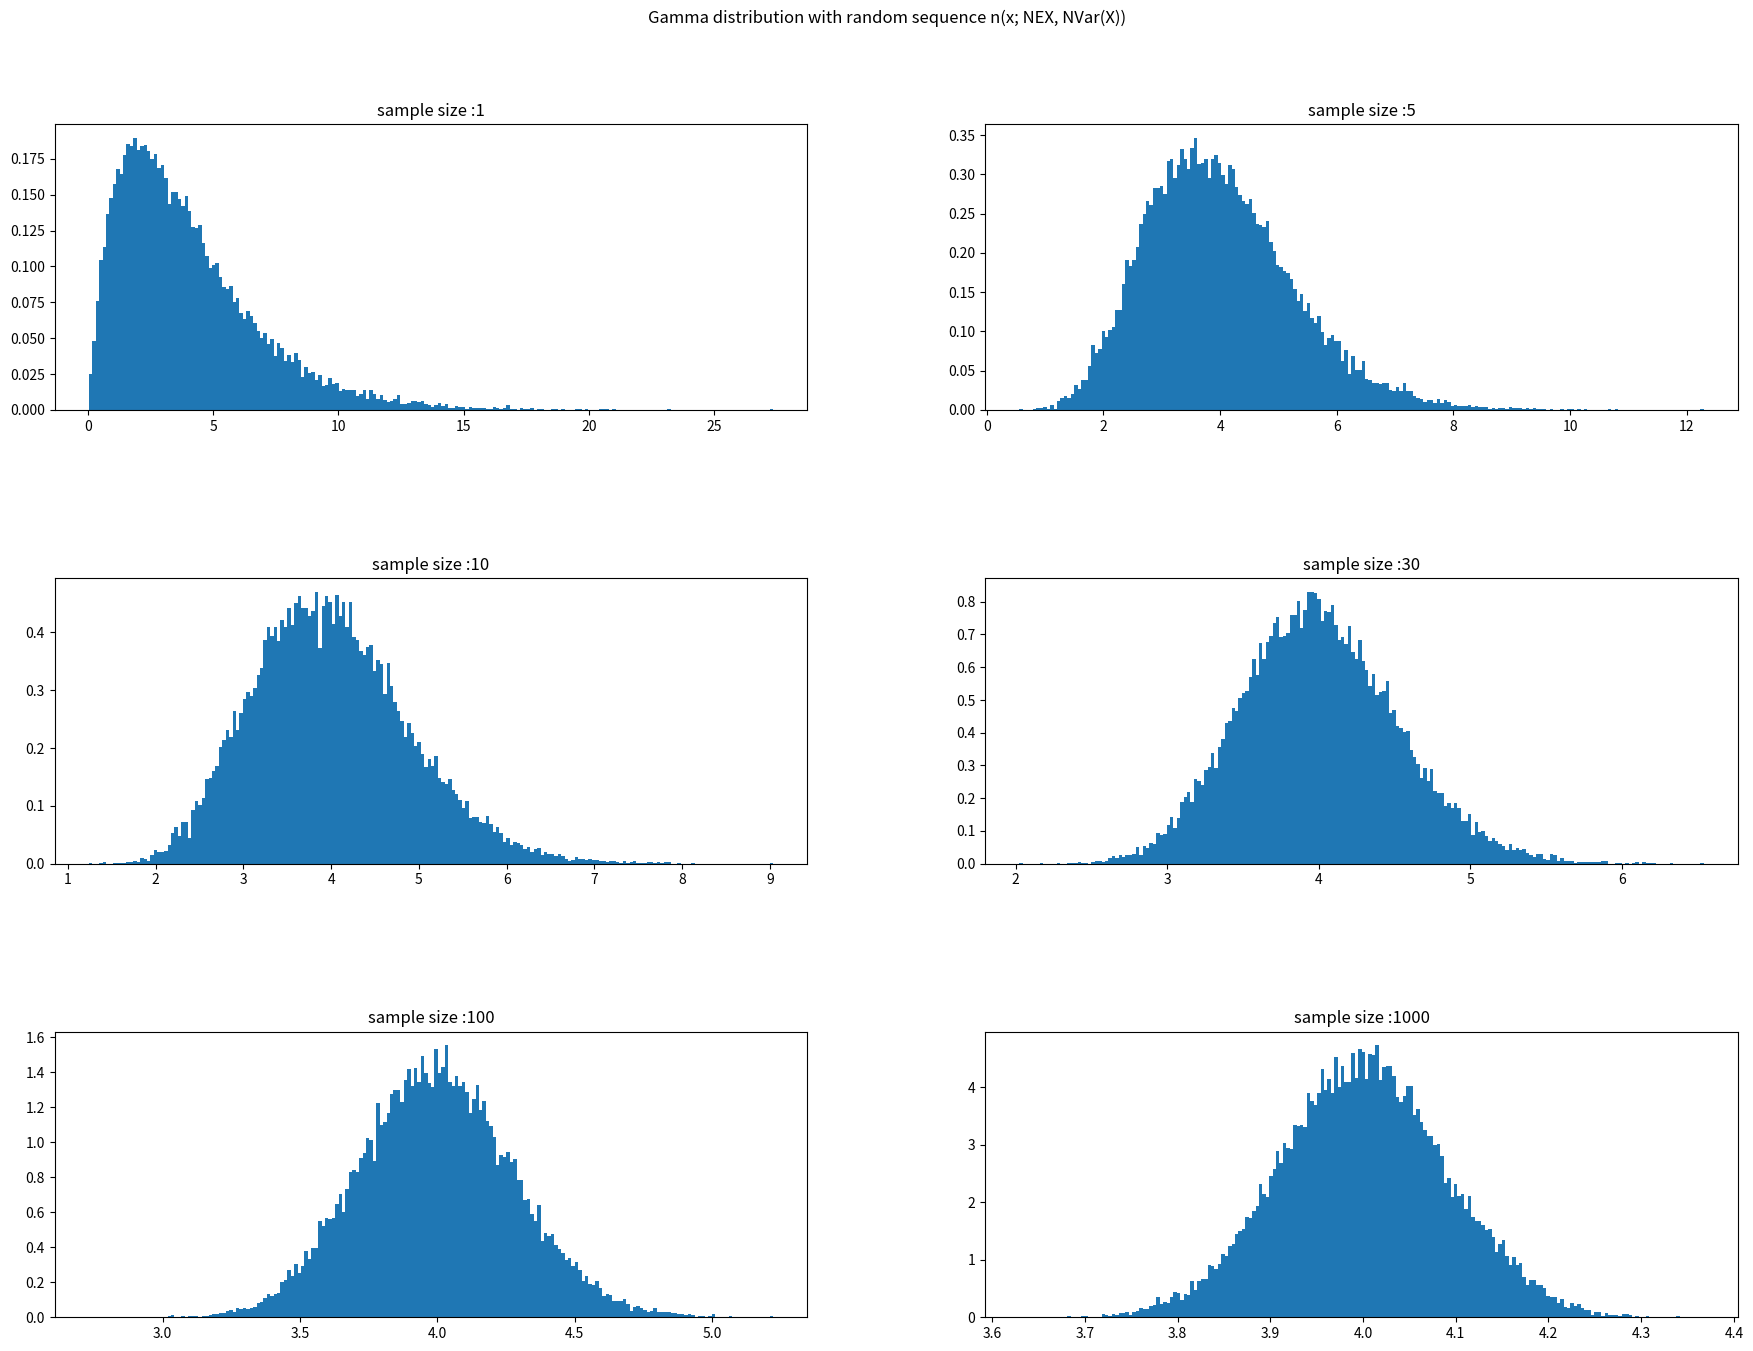

The matplotlib source for this figure:
import numpy as np
import random
import matplotlib.pyplot as plt
import scipy.stats as sts
import seaborn as sns

# build gamma distribution as population
shape, scale = 2., 2.  # mean=4, std=2*sqrt(2)
s = np.random.gamma(shape, scale, 1000000)

# Step 1
# sample with different sample size
# list of sample mean
meansample = []
# number of sampling
numofsample = 25000
# sample size
samplesize = [1, 5, 10, 30, 100, 1000]
# for each sample size (1 to 1000)
for i in samplesize:
    # collect mean of each sample
    eachmeansample = []
    # for each sampling
    for j in range(0, numofsample):
        # sampling i sample from population
        rc = random.choices(s, k=i)
        # collect mean of each sample
        eachmeansample.append(sum(rc)/len(rc))
    # add mean of each sampling to the list
    meansample.append(eachmeansample)

# Step 2
# plot
cols = 2
rows = 3
fig, ax = plt.subplots(rows, cols, figsize=(20, 15))
fig.tight_layout(pad=10)
n = 0
variance = np.var(meansample)
fac = 1/np.sqrt(2*np.pi*variance)
mean = np.mean(meansample)
x0 = np.linspace(0, 1, 128)
dist = fac*np.exp(-(x0-mean)**2/(2*variance))
kde = sts.gaussian_kde(meansample)

for i in range(0, rows):
    for j in range(0, cols):
        ax[i, j].hist(meansample[n], 200, density=True)
        ax[i, j].set_title(label="sample size :" + str(samplesize[n]))
        n += 1
fig.suptitle("Gamma distribution with random sequence n(x; NEX, NVar(X))")
plt.show()
